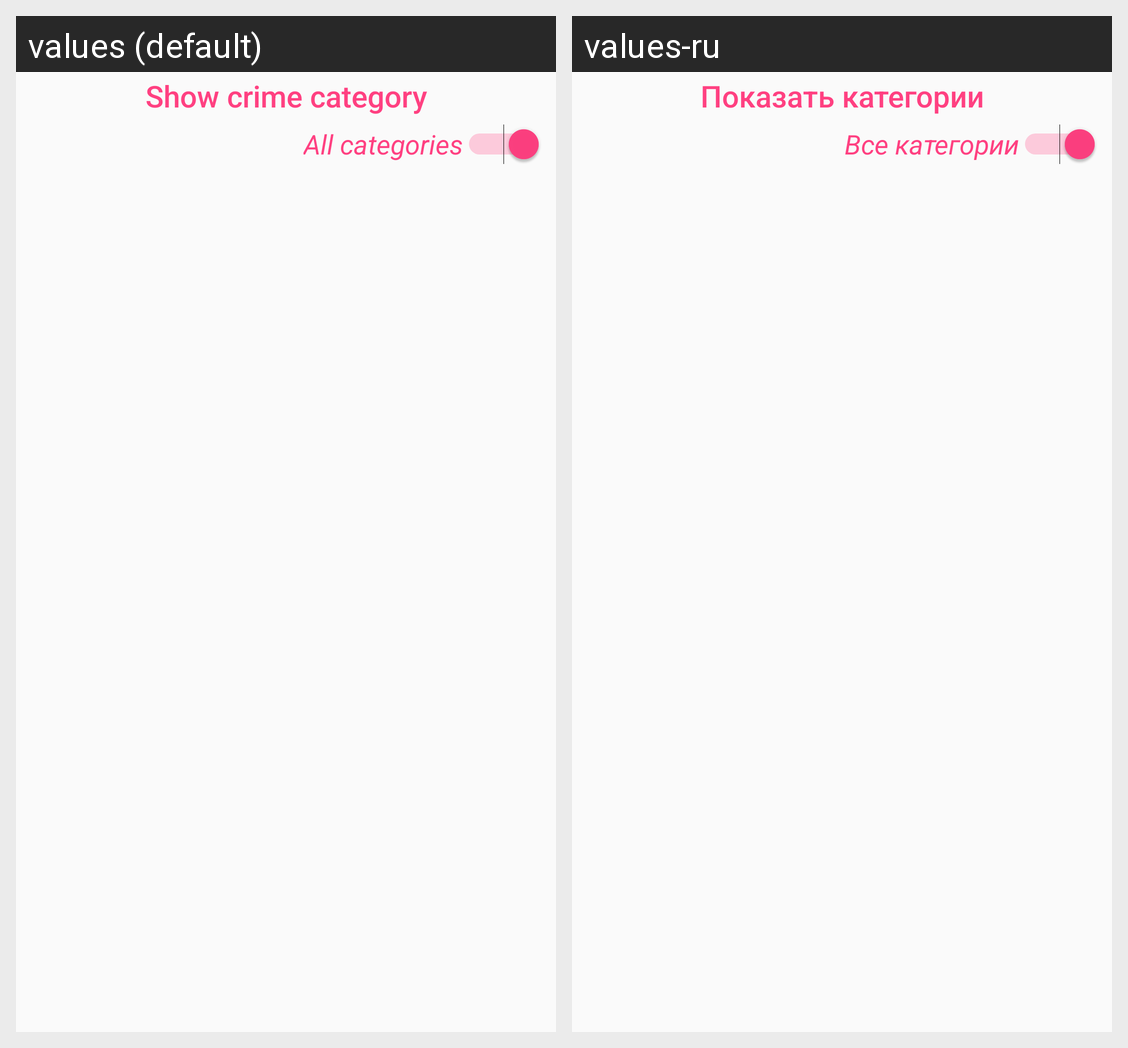

Translations of the strings shown on this Android screen, per locale in the grid:
Android screen res/layout/dialog_filter_recview.xml rendered under 2 locales, left to right: values (default), values-ru. Device: Nexus 5 (rendered at 1080×1920; each locale shown at half size, 540×960, under a caption strip naming it); theme AppTheme.
Strings drawn on this screen, with the default value and each locale's value (text and hints the layout hard-codes, and strings that could not be matched under every locale, appear in the picture but are not listed):

title_dialog_filter
  values: Show crime category
  values-ru: Показать категории

title_switch_all_categories
  values: All categories
  values-ru: Все категории
